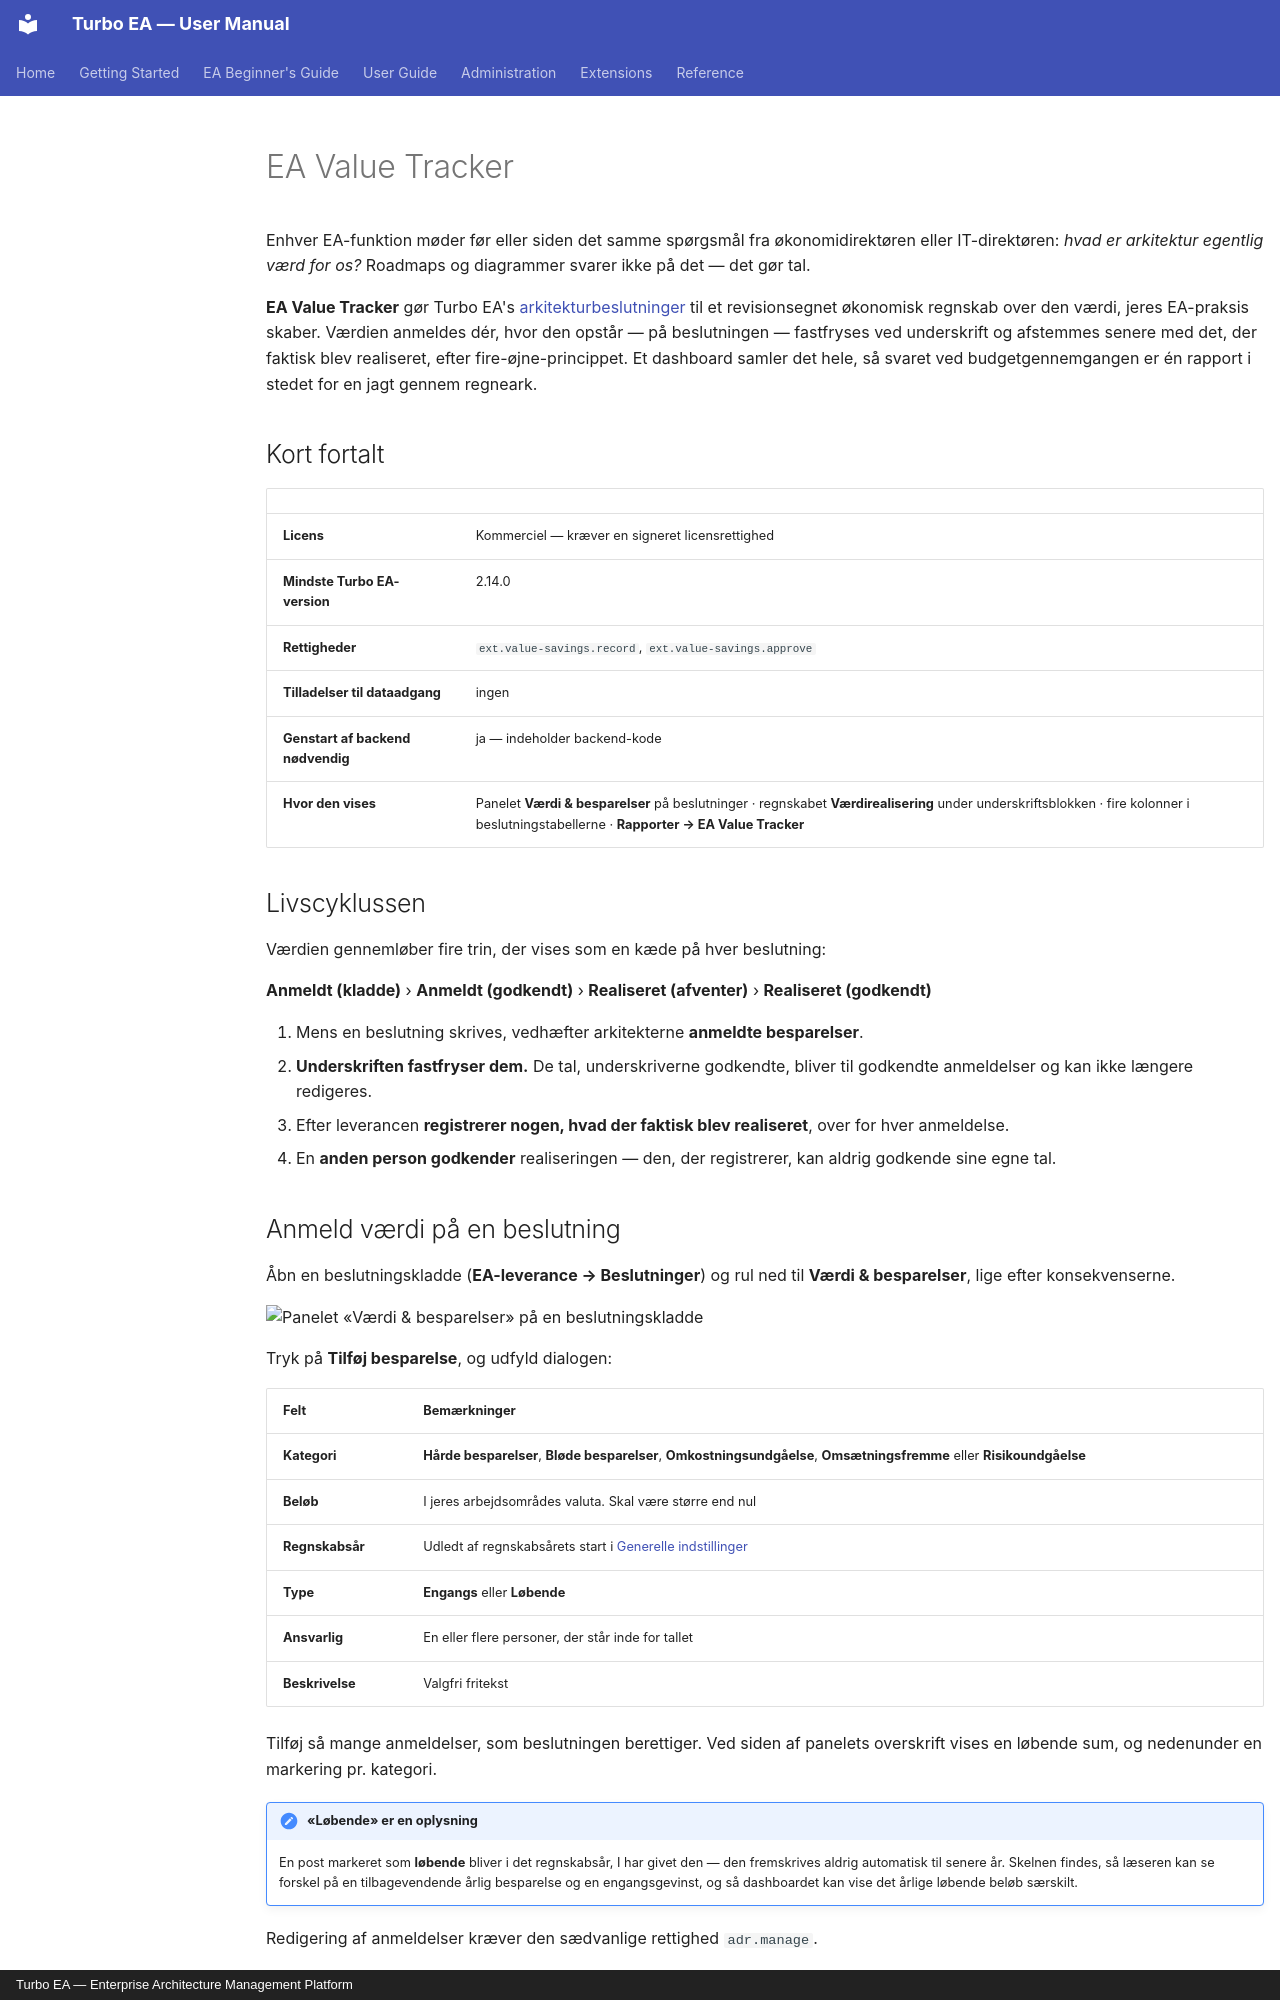

repository: vincentmakes/turbo-ea · page: extensions/value-savings.da/index.html · generator: mkdocs · copyright: Turbo EA — Enterprise Architecture Management Platform

# EA Value Tracker

Enhver EA-funktion møder før eller siden det samme spørgsmål fra økonomidirektøren
eller IT-direktøren: *hvad er arkitektur egentlig værd for os?* Roadmaps og
diagrammer svarer ikke på det — det gør tal.

**EA Value Tracker** gør Turbo EA's [arkitekturbeslutninger](../guide/delivery.md)
til et revisionsegnet økonomisk regnskab over den værdi, jeres EA-praksis skaber.
Værdien anmeldes dér, hvor den opstår — på beslutningen — fastfryses ved
underskrift og afstemmes senere med det, der faktisk blev realiseret, efter
fire-øjne-princippet. Et dashboard samler det hele, så svaret ved budgetgennemgangen
er én rapport i stedet for en jagt gennem regneark.

## Kort fortalt

| | |
|---|---|
| **Licens** | Kommerciel — kræver en signeret licensrettighed |
| **Mindste Turbo EA-version** | 2.14.0 |
| **Rettigheder** | `ext.value-savings.record`, `ext.value-savings.approve` |
| **Tilladelser til dataadgang** | ingen |
| **Genstart af backend nødvendig** | ja — indeholder backend-kode |
| **Hvor den vises** | Panelet **Værdi & besparelser** på beslutninger · regnskabet **Værdirealisering** under underskriftsblokken · fire kolonner i beslutningstabellerne · **Rapporter → EA Value Tracker** |

## Livscyklussen

Værdien gennemløber fire trin, der vises som en kæde på hver beslutning:

**Anmeldt (kladde)** › **Anmeldt (godkendt)** › **Realiseret (afventer)** ›
**Realiseret (godkendt)**

1. Mens en beslutning skrives, vedhæfter arkitekterne **anmeldte besparelser**.
2. **Underskriften fastfryser dem.** De tal, underskriverne godkendte, bliver til
   godkendte anmeldelser og kan ikke længere redigeres.
3. Efter leverancen **registrerer nogen, hvad der faktisk blev realiseret**, over
   for hver anmeldelse.
4. En **anden person godkender** realiseringen — den, der registrerer, kan aldrig
   godkende sine egne tal.

## Anmeld værdi på en beslutning

Åbn en beslutningskladde (**EA-leverance → Beslutninger**) og rul ned til **Værdi &
besparelser**, lige efter konsekvenserne.

![Panelet «Værdi & besparelser» på en beslutningskladde](../assets/img/en/66_ext_value_tracker_claims.png)

Tryk på **Tilføj besparelse**, og udfyld dialogen:

| Felt | Bemærkninger |
|---|---|
| **Kategori** | **Hårde besparelser**, **Bløde besparelser**, **Omkostningsundgåelse**, **Omsætningsfremme** eller **Risikoundgåelse** |
| **Beløb** | I jeres arbejdsområdes valuta. Skal være større end nul |
| **Regnskabsår** | Udledt af regnskabsårets start i [Generelle indstillinger](../admin/settings.md) |
| **Type** | **Engangs** eller **Løbende** |
| **Ansvarlig** | En eller flere personer, der står inde for tallet |
| **Beskrivelse** | Valgfri fritekst |

Tilføj så mange anmeldelser, som beslutningen berettiger. Ved siden af panelets
overskrift vises en løbende sum, og nedenunder en markering pr. kategori.

!!! note "«Løbende» er en oplysning"
    En post markeret som **løbende** bliver i det regnskabsår, I har givet den —
    den fremskrives aldrig automatisk til senere år. Skelnen findes, så læseren kan
    se forskel på en tilbagevendende årlig besparelse og en engangsgevinst, og så
    dashboardet kan vise det årlige løbende beløb særskilt.

Redigering af anmeldelser kræver den sædvanlige rettighed `adr.manage`.
